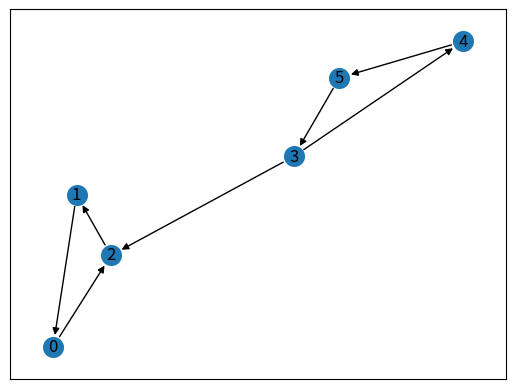
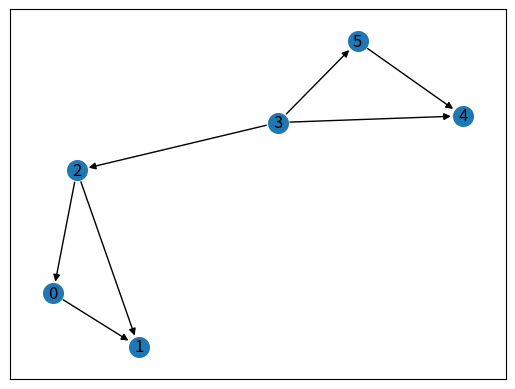
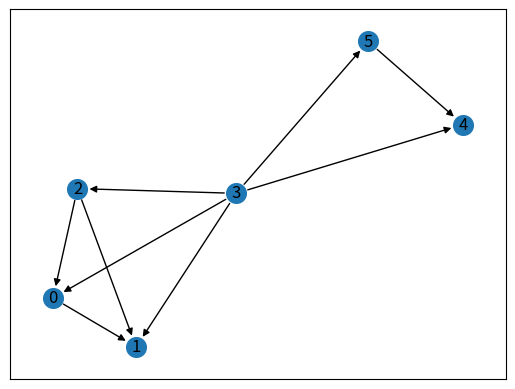

The script that saved these images, in order:
import numpy as np
from itertools import permutations, product

import networkx as nx
import matplotlib.pyplot as plt 


def visualize(adjacency_matrix):
    G = nx.DiGraph() 

    for i in range(len(adjacency_matrix)):
        for j in range(len(adjacency_matrix)):
            if adjacency_matrix[i][j]:
                G.add_edge(i, j)

    pos = nx.spring_layout(G, seed=5000)
    
    nx.draw_networkx_nodes(G, pos, node_size=200)
    nx.draw_networkx_edges(G, pos, edgelist=G.edges(), edge_color='black')
    nx.draw_networkx_labels(G, pos)

    plt.show() 
 

# Переворачивает указанную дугу
# Возвращает модифицированную матрицу смежности
def reverse_arc(adjacency_matrix, arc):
    adjacency_matrix[arc[0]][arc[1]] = 0
    adjacency_matrix[arc[1]][arc[0]] = 1
    return adjacency_matrix


# Разрушат указанный контур в орграфе
# Возвращает матриц смежности полученнго орграфа
def destroy_circuit(adjacency_matrix, circuit):
    arcs = set()
    solutions = []

    for i in range(len(circuit)):
        v1 = circuit[i]
        v2 = circuit[(i + 1) % len(circuit)]
        arcs.add((v1, v2))
    
    for arc1 in arcs:
        for arc2 in arcs:
            if arc1 != arc2:
                modified_matrix = np.copy(adjacency_matrix)
                modified_matrix = reverse_arc(modified_matrix, arc1)
                modified_matrix = reverse_arc(modified_matrix, arc2)
                solutions.append(modified_matrix)
    return solutions


# Постоение транзитивного замыкания. Алгоритм Уоршелла
def complement_to_transitive_closure(adjacency_matrix):
    modified_matrix = np.copy(adjacency_matrix)

    for i in range(len(adjacency_matrix)):
        for j in range(len(adjacency_matrix)):
            if adjacency_matrix[i][j]:
                modified_matrix[i] = np.logical_or(modified_matrix[i], adjacency_matrix[j])

    return modified_matrix


# Возвращает источники орграфа G
def get_sources(G, nodes):
    in_degrees = dict((u, 0) for u in nodes)

    for v in nodes:
        for u in nodes:
            if G[v][u]:
                in_degrees[u] += 1
    
    sources = []
    for v in nodes:
        if in_degrees[v] == 0:
            sources.append(v)
    return sources


# Возвращает списки уровней вершин орграфа G
def sort_by_levels(G):
    nodes = set(range(len(G)))
    levels = []

    while len(nodes) != 0:
        level = get_sources(G, nodes)
        levels.append(level)
        nodes = nodes.difference(level)
    return levels


def adjacency_lists(adjacency_matrix):
    return {i: np.nonzero(row)[0].tolist() for i,row in enumerate(adjacency_matrix)}


# Упорядочивание вершин бесконтурного ориентированного графа 
# согласно частичному порядку, заданному ребрами орграфа 
# на множестве его вершин.
# Возвращает все возможные варианты линейных порядков.
def complement_to_liniear_order(G):
    levels = sort_by_levels(G)
    p = [permutations(level) for level in levels]
    return [x for x in list(product(*p))]


def main():
    adjacency_matrix = np.array([[0, 0, 1, 0, 0, 0],
                                 [1, 0, 0, 0, 0, 0],
                                 [0, 1, 0, 0, 0, 0],
                                 [0, 0, 1, 0, 1, 0],
                                 [0, 0, 0, 0, 0, 1],
                                 [0, 0, 0, 1, 0, 0]])
    
    circuits = [(1, 0, 2), (3, 4, 5)]
    
    visualize(adjacency_matrix)

    for circuit in circuits:
        adjacency_matrix = destroy_circuit(adjacency_matrix, circuit)[2]
    visualize(adjacency_matrix)
    
    adjacency_matrix = complement_to_transitive_closure(adjacency_matrix)
    visualize(adjacency_matrix)
    
    for order in complement_to_liniear_order(adjacency_matrix):
        print(order)
        
if __name__ == '__main__':
    main()
